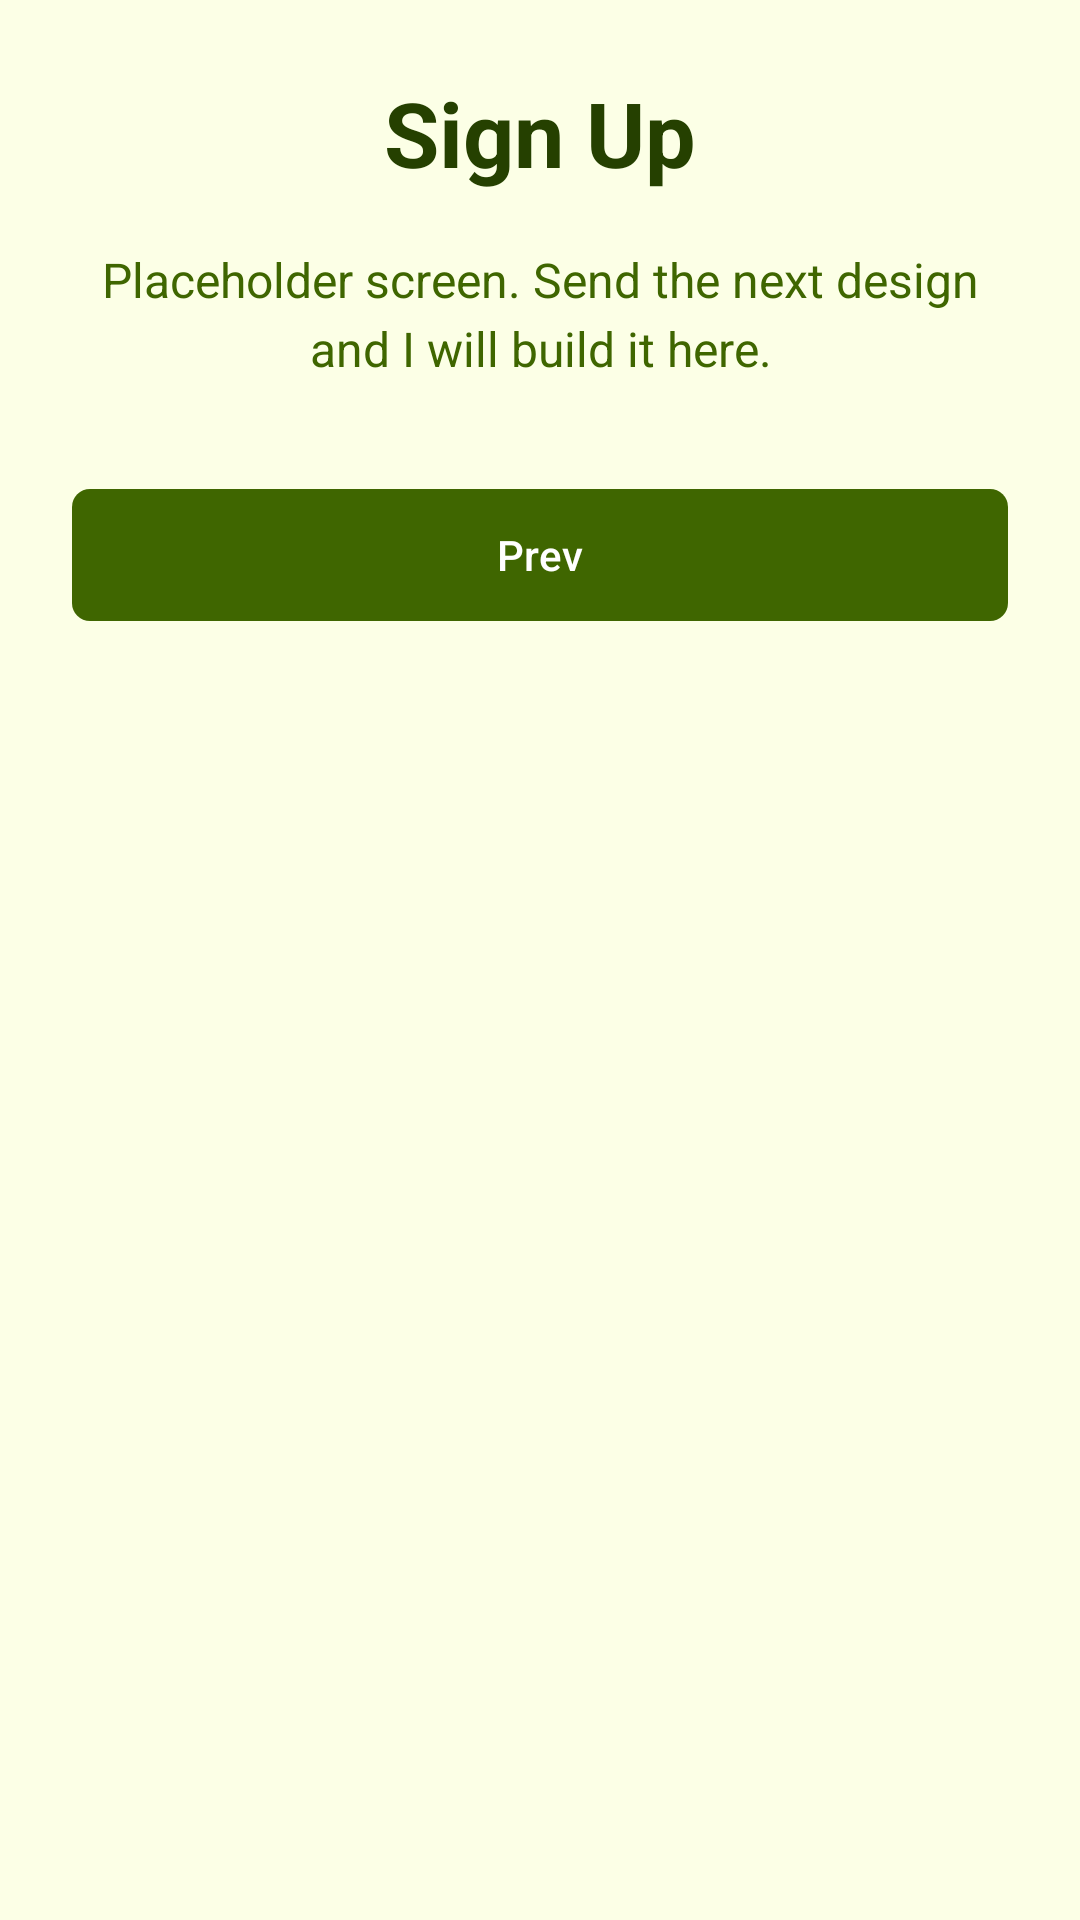

This screen was rendered from an Android layout file. Write that file and the resources it references.
<!-- AndroidManifest.xml: application theme Theme.EcoTracker -->
<!-- res/layout/activity_sign_up_placeholder.xml -->
<?xml version="1.0" encoding="utf-8"?>
<androidx.constraintlayout.widget.ConstraintLayout xmlns:android="http://schemas.android.com/apk/res/android"
    xmlns:app="http://schemas.android.com/apk/res-auto"
    android:layout_width="match_parent"
    android:layout_height="match_parent"
    android:background="@color/lime_1"
    android:padding="24dp">

    <TextView
        android:id="@+id/placeholderTitle"
        android:layout_width="wrap_content"
        android:layout_height="wrap_content"
        android:text="@string/sign_up_title"
        android:textColor="@color/lime_10"
        android:textSize="30sp"
        android:textStyle="bold"
        app:layout_constraintBottom_toTopOf="@id/placeholderBody"
        app:layout_constraintEnd_toEndOf="parent"
        app:layout_constraintStart_toStartOf="parent"
        app:layout_constraintTop_toTopOf="parent"
        app:layout_constraintVertical_chainStyle="packed" />

    <TextView
        android:id="@+id/placeholderBody"
        android:layout_width="0dp"
        android:layout_height="wrap_content"
        android:layout_marginTop="18dp"
        android:gravity="center"
        android:lineSpacingExtra="4dp"
        android:text="@string/placeholder_message"
        android:textColor="@color/lime_9"
        android:textSize="16sp"
        app:layout_constraintEnd_toEndOf="parent"
        app:layout_constraintStart_toStartOf="parent"
        app:layout_constraintTop_toBottomOf="@id/placeholderTitle" />

    <com.google.android.material.button.MaterialButton
        android:id="@+id/backButton"
        android:layout_width="0dp"
        android:layout_height="52dp"
        android:layout_marginTop="32dp"
        android:text="@string/back"
        android:textAllCaps="false"
        android:textColor="@android:color/white"
        app:backgroundTint="@color/lime_9"
        app:cornerRadius="6dp"
        app:layout_constraintEnd_toEndOf="parent"
        app:layout_constraintStart_toStartOf="parent"
        app:layout_constraintTop_toBottomOf="@id/placeholderBody" />

</androidx.constraintlayout.widget.ConstraintLayout>
<!-- resources referenced by this layout -->
<resources>
  <color name="lime_1">#FCFFE6</color>
  <color name="lime_10">#254000</color>
  <color name="lime_9">#3F6600</color>
  <string name="back">Prev</string>
  <string name="placeholder_message">Placeholder screen. Send the next design and I will build it here.</string>
  <string name="sign_up_title">Sign Up</string>
  <style name="Theme.EcoTracker" parent="Theme.Material3.Light.NoActionBar">
          <item name="colorPrimary">@color/lime_7</item>
          <item name="colorSecondary">@color/lime_6</item>
          <item name="android:statusBarColor">@color/lime_1</item>
          <item name="android:navigationBarColor">@color/lime_1</item>
          <item name="android:windowLightStatusBar">true</item>
          <item name="android:windowLightNavigationBar">true</item>
      </style>
  <color name="lime_7">#7CB305</color>
  <color name="lime_6">#A0D911</color>
</resources>
